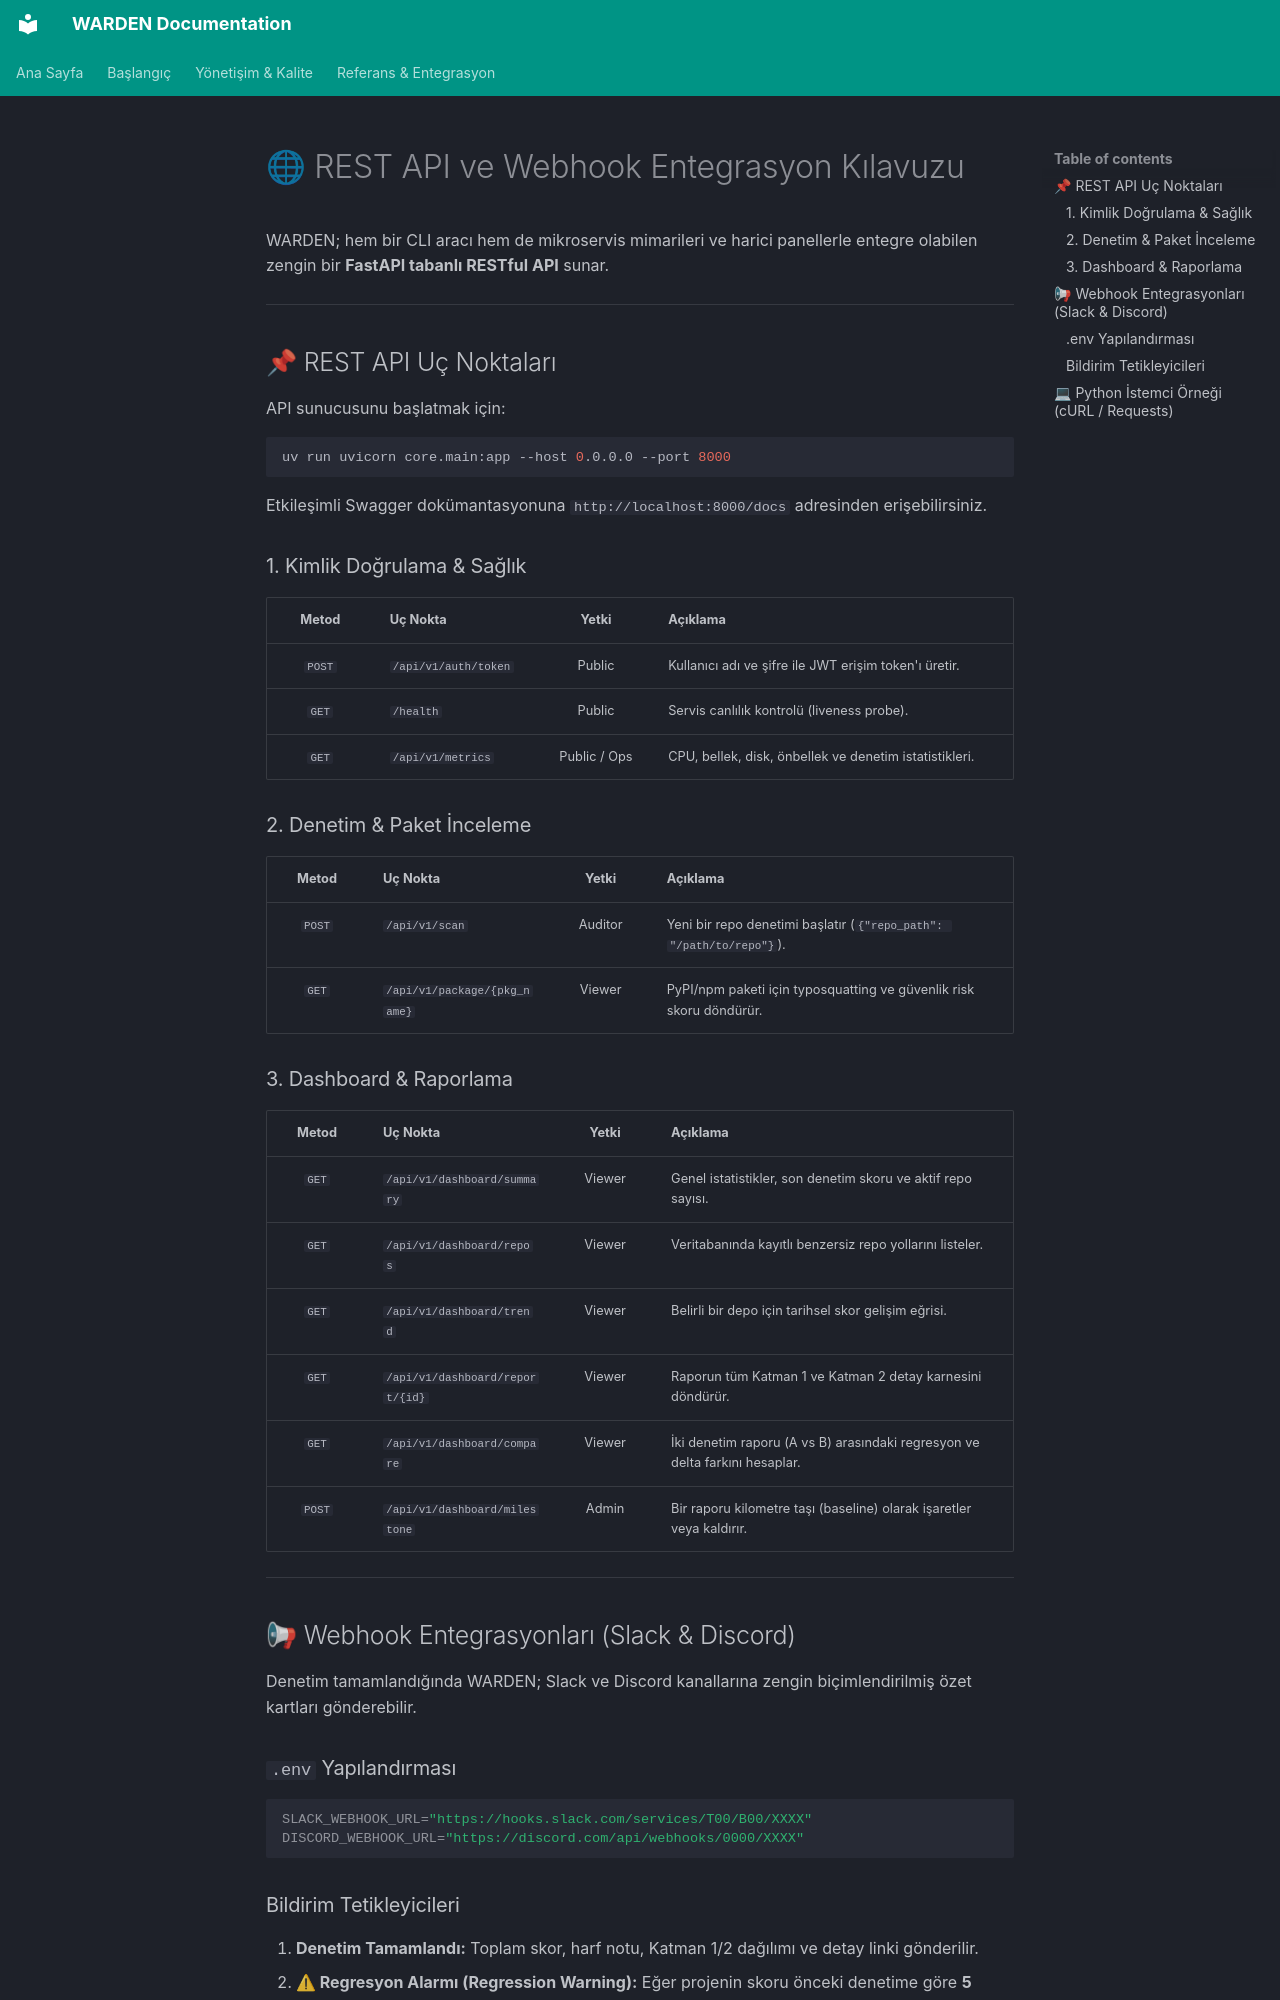

repository: tuncaycelikkanat/warden · page: api-and-webhooks/index.html · generator: mkdocs

# 🌐 REST API ve Webhook Entegrasyon Kılavuzu

WARDEN; hem bir CLI aracı hem de mikroservis mimarileri ve harici panellerle entegre olabilen zengin bir **FastAPI tabanlı RESTful API** sunar.

---

## 📌 REST API Uç Noktaları

API sunucusunu başlatmak için:
```bash
uv run uvicorn core.main:app --host 0.0.0.0 --port 8000
```

Etkileşimli Swagger dokümantasyonuna `http://localhost:8000/docs` adresinden erişebilirsiniz.

### 1. Kimlik Doğrulama & Sağlık
| Metod | Uç Nokta | Yetki | Açıklama |
| :---: | :--- | :---: | :--- |
| `POST` | `/api/v1/auth/token` | Public | Kullanıcı adı ve şifre ile JWT erişim token'ı üretir. |
| `GET` | `/health` | Public | Servis canlılık kontrolü (liveness probe). |
| `GET` | `/api/v1/metrics` | Public / Ops | CPU, bellek, disk, önbellek ve denetim istatistikleri. |

### 2. Denetim & Paket İnceleme
| Metod | Uç Nokta | Yetki | Açıklama |
| :---: | :--- | :---: | :--- |
| `POST` | `/api/v1/scan` | Auditor | Yeni bir repo denetimi başlatır (`{"repo_path": "/path/to/repo"}`). |
| `GET` | `/api/v1/package/{pkg_name}` | Viewer | PyPI/npm paketi için typosquatting ve güvenlik risk skoru döndürür. |

### 3. Dashboard & Raporlama
| Metod | Uç Nokta | Yetki | Açıklama |
| :---: | :--- | :---: | :--- |
| `GET` | `/api/v1/dashboard/summary` | Viewer | Genel istatistikler, son denetim skoru ve aktif repo sayısı. |
| `GET` | `/api/v1/dashboard/repos` | Viewer | Veritabanında kayıtlı benzersiz repo yollarını listeler. |
| `GET` | `/api/v1/dashboard/trend` | Viewer | Belirli bir depo için tarihsel skor gelişim eğrisi. |
| `GET` | `/api/v1/dashboard/report/{id}`| Viewer | Raporun tüm Katman 1 ve Katman 2 detay karnesini döndürür. |
| `GET` | `/api/v1/dashboard/compare` | Viewer | İki denetim raporu (A vs B) arasındaki regresyon ve delta farkını hesaplar. |
| `POST` | `/api/v1/dashboard/milestone`| Admin | Bir raporu kilometre taşı (baseline) olarak işaretler veya kaldırır. |

---

## 📢 Webhook Entegrasyonları (Slack & Discord)

Denetim tamamlandığında WARDEN; Slack ve Discord kanallarına zengin biçimlendirilmiş özet kartları gönderebilir.

### `.env` Yapılandırması
```ini
SLACK_WEBHOOK_URL="https://hooks.slack.com/services/T00/B00/XXXX"
DISCORD_WEBHOOK_URL="https://discord.com/api/webhooks/0000/XXXX"
```
